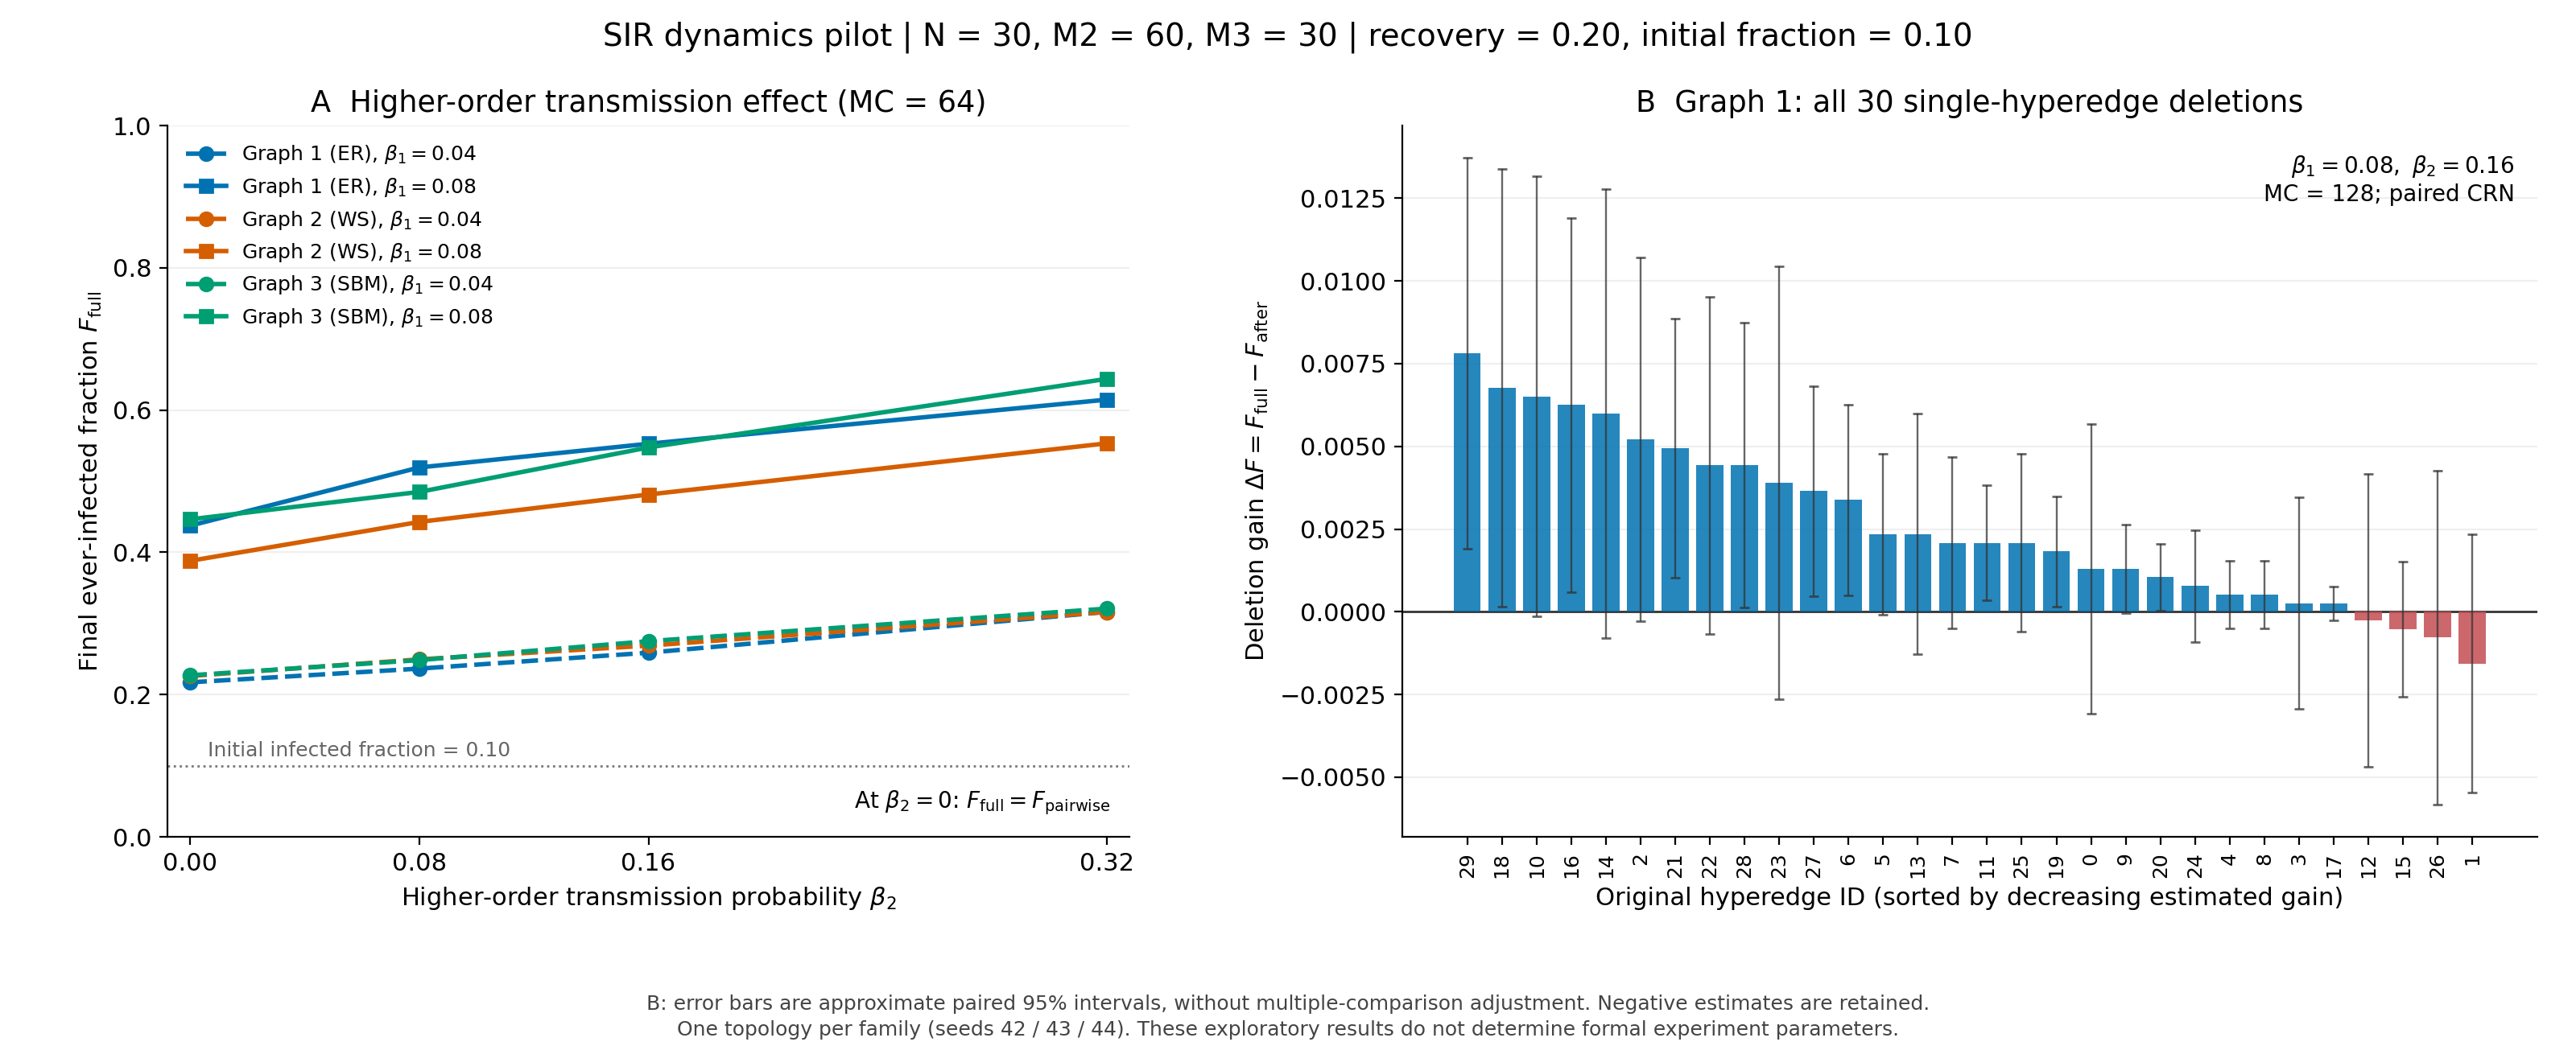

The table this chart was drawn from, first rows:
experiment, graph_label, graph_id, group_id, skeleton, hyperedge_generator, graph_seed, sir_seed, episode_id, beta1, beta2, mu, rho0, max_steps, mc, F_full, F_pairwise, delta_HO, ho_activation_fraction, ho_probability_increment_mean, edge_id, edge_nodes_json, F_after, deletion_reward
A_parameter_scan, Graph 1, graph_8eb4846b2c313eda, skeleton_c21c9d919ebc56f7, ER, Overlap, 42, 42, 0, 0.04, 0.0, 0.2, 0.1, 2000, 64, 0.2172, 0.2172, 0.0, 0.6719, 0.0, , , , 
A_parameter_scan, Graph 1, graph_8eb4846b2c313eda, skeleton_c21c9d919ebc56f7, ER, Overlap, 42, 42, 0, 0.04, 0.08, 0.2, 0.1, 2000, 64, 0.2365, 0.2172, 0.01927, 0.6719, 0.001412, , , , 
A_parameter_scan, Graph 1, graph_8eb4846b2c313eda, skeleton_c21c9d919ebc56f7, ER, Overlap, 42, 42, 0, 0.04, 0.16, 0.2, 0.1, 2000, 64, 0.2589, 0.2172, 0.04167, 0.6719, 0.002927, , , , 
A_parameter_scan, Graph 1, graph_8eb4846b2c313eda, skeleton_c21c9d919ebc56f7, ER, Overlap, 42, 42, 0, 0.04, 0.32, 0.2, 0.1, 2000, 64, 0.3161, 0.2172, 0.09896, 0.6719, 0.006555, , , , 
A_parameter_scan, Graph 1, graph_8eb4846b2c313eda, skeleton_c21c9d919ebc56f7, ER, Overlap, 42, 42, 0, 0.08, 0.0, 0.2, 0.1, 2000, 64, 0.4375, 0.4375, 0.0, 0.8906, 0.0, , , , 
A_parameter_scan, Graph 1, graph_8eb4846b2c313eda, skeleton_c21c9d919ebc56f7, ER, Overlap, 42, 42, 0, 0.08, 0.08, 0.2, 0.1, 2000, 64, 0.5193, 0.4375, 0.08177, 0.8906, 0.003162, , , , 
A_parameter_scan, Graph 1, graph_8eb4846b2c313eda, skeleton_c21c9d919ebc56f7, ER, Overlap, 42, 42, 0, 0.08, 0.16, 0.2, 0.1, 2000, 64, 0.5526, 0.4375, 0.1151, 0.8906, 0.00653, , , , 
A_parameter_scan, Graph 1, graph_8eb4846b2c313eda, skeleton_c21c9d919ebc56f7, ER, Overlap, 42, 42, 0, 0.08, 0.32, 0.2, 0.1, 2000, 64, 0.6146, 0.4375, 0.1771, 0.8906, 0.01315, , , , 
B_single_edge_deletion, Graph 1, graph_8eb4846b2c313eda, skeleton_c21c9d919ebc56f7, ER, Overlap, 42, 42, 1, 0.08, 0.16, 0.2, 0.1, 2000, 128, 0.5518, 0.463, 0.0888, 0.875, 0.006508, 0, [0, 1, 10], 0.5505, 0.001302
B_single_edge_deletion, Graph 1, graph_8eb4846b2c313eda, skeleton_c21c9d919ebc56f7, ER, Overlap, 42, 42, 1, 0.08, 0.16, 0.2, 0.1, 2000, 128, 0.5518, 0.463, 0.0888, 0.875, 0.006508, 1, [0, 8, 13], 0.5534, -0.001563
B_single_edge_deletion, Graph 1, graph_8eb4846b2c313eda, skeleton_c21c9d919ebc56f7, ER, Overlap, 42, 42, 1, 0.08, 0.16, 0.2, 0.1, 2000, 128, 0.5518, 0.463, 0.0888, 0.875, 0.006508, 2, [1, 5, 22], 0.5466, 0.005208
B_single_edge_deletion, Graph 1, graph_8eb4846b2c313eda, skeleton_c21c9d919ebc56f7, ER, Overlap, 42, 42, 1, 0.08, 0.16, 0.2, 0.1, 2000, 128, 0.5518, 0.463, 0.0888, 0.875, 0.006508, 3, [1, 9, 14], 0.5516, 0.0002604
B_single_edge_deletion, Graph 1, graph_8eb4846b2c313eda, skeleton_c21c9d919ebc56f7, ER, Overlap, 42, 42, 1, 0.08, 0.16, 0.2, 0.1, 2000, 128, 0.5518, 0.463, 0.0888, 0.875, 0.006508, 4, [1, 9, 19], 0.5513, 0.0005208
B_single_edge_deletion, Graph 1, graph_8eb4846b2c313eda, skeleton_c21c9d919ebc56f7, ER, Overlap, 42, 42, 1, 0.08, 0.16, 0.2, 0.1, 2000, 128, 0.5518, 0.463, 0.0888, 0.875, 0.006508, 5, [1, 20, 28], 0.5495, 0.002344
B_single_edge_deletion, Graph 1, graph_8eb4846b2c313eda, skeleton_c21c9d919ebc56f7, ER, Overlap, 42, 42, 1, 0.08, 0.16, 0.2, 0.1, 2000, 128, 0.5518, 0.463, 0.0888, 0.875, 0.006508, 6, [1, 22, 23], 0.5484, 0.003385
B_single_edge_deletion, Graph 1, graph_8eb4846b2c313eda, skeleton_c21c9d919ebc56f7, ER, Overlap, 42, 42, 1, 0.08, 0.16, 0.2, 0.1, 2000, 128, 0.5518, 0.463, 0.0888, 0.875, 0.006508, 7, [2, 5, 28], 0.5497, 0.002083
B_single_edge_deletion, Graph 1, graph_8eb4846b2c313eda, skeleton_c21c9d919ebc56f7, ER, Overlap, 42, 42, 1, 0.08, 0.16, 0.2, 0.1, 2000, 128, 0.5518, 0.463, 0.0888, 0.875, 0.006508, 8, [2, 10, 19], 0.5513, 0.0005208
B_single_edge_deletion, Graph 1, graph_8eb4846b2c313eda, skeleton_c21c9d919ebc56f7, ER, Overlap, 42, 42, 1, 0.08, 0.16, 0.2, 0.1, 2000, 128, 0.5518, 0.463, 0.0888, 0.875, 0.006508, 9, [2, 11, 24], 0.5505, 0.001302
B_single_edge_deletion, Graph 1, graph_8eb4846b2c313eda, skeleton_c21c9d919ebc56f7, ER, Overlap, 42, 42, 1, 0.08, 0.16, 0.2, 0.1, 2000, 128, 0.5518, 0.463, 0.0888, 0.875, 0.006508, 10, [2, 24, 27], 0.5453, 0.00651
B_single_edge_deletion, Graph 1, graph_8eb4846b2c313eda, skeleton_c21c9d919ebc56f7, ER, Overlap, 42, 42, 1, 0.08, 0.16, 0.2, 0.1, 2000, 128, 0.5518, 0.463, 0.0888, 0.875, 0.006508, 11, [3, 20, 29], 0.5497, 0.002083
B_single_edge_deletion, Graph 1, graph_8eb4846b2c313eda, skeleton_c21c9d919ebc56f7, ER, Overlap, 42, 42, 1, 0.08, 0.16, 0.2, 0.1, 2000, 128, 0.5518, 0.463, 0.0888, 0.875, 0.006508, 12, [5, 9, 28], 0.5521, -0.0002604
B_single_edge_deletion, Graph 1, graph_8eb4846b2c313eda, skeleton_c21c9d919ebc56f7, ER, Overlap, 42, 42, 1, 0.08, 0.16, 0.2, 0.1, 2000, 128, 0.5518, 0.463, 0.0888, 0.875, 0.006508, 13, [5, 12, 17], 0.5495, 0.002344
B_single_edge_deletion, Graph 1, graph_8eb4846b2c313eda, skeleton_c21c9d919ebc56f7, ER, Overlap, 42, 42, 1, 0.08, 0.16, 0.2, 0.1, 2000, 128, 0.5518, 0.463, 0.0888, 0.875, 0.006508, 14, [5, 16, 29], 0.5458, 0.00599
B_single_edge_deletion, Graph 1, graph_8eb4846b2c313eda, skeleton_c21c9d919ebc56f7, ER, Overlap, 42, 42, 1, 0.08, 0.16, 0.2, 0.1, 2000, 128, 0.5518, 0.463, 0.0888, 0.875, 0.006508, 15, [5, 17, 19], 0.5523, -0.0005208
B_single_edge_deletion, Graph 1, graph_8eb4846b2c313eda, skeleton_c21c9d919ebc56f7, ER, Overlap, 42, 42, 1, 0.08, 0.16, 0.2, 0.1, 2000, 128, 0.5518, 0.463, 0.0888, 0.875, 0.006508, 16, [5, 24, 27], 0.5456, 0.00625
B_single_edge_deletion, Graph 1, graph_8eb4846b2c313eda, skeleton_c21c9d919ebc56f7, ER, Overlap, 42, 42, 1, 0.08, 0.16, 0.2, 0.1, 2000, 128, 0.5518, 0.463, 0.0888, 0.875, 0.006508, 17, [6, 10, 29], 0.5516, 0.0002604
B_single_edge_deletion, Graph 1, graph_8eb4846b2c313eda, skeleton_c21c9d919ebc56f7, ER, Overlap, 42, 42, 1, 0.08, 0.16, 0.2, 0.1, 2000, 128, 0.5518, 0.463, 0.0888, 0.875, 0.006508, 18, [7, 8, 19], 0.5451, 0.006771
B_single_edge_deletion, Graph 1, graph_8eb4846b2c313eda, skeleton_c21c9d919ebc56f7, ER, Overlap, 42, 42, 1, 0.08, 0.16, 0.2, 0.1, 2000, 128, 0.5518, 0.463, 0.0888, 0.875, 0.006508, 19, [11, 15, 28], 0.55, 0.001823
B_single_edge_deletion, Graph 1, graph_8eb4846b2c313eda, skeleton_c21c9d919ebc56f7, ER, Overlap, 42, 42, 1, 0.08, 0.16, 0.2, 0.1, 2000, 128, 0.5518, 0.463, 0.0888, 0.875, 0.006508, 20, [11, 18, 28], 0.5508, 0.001042
B_single_edge_deletion, Graph 1, graph_8eb4846b2c313eda, skeleton_c21c9d919ebc56f7, ER, Overlap, 42, 42, 1, 0.08, 0.16, 0.2, 0.1, 2000, 128, 0.5518, 0.463, 0.0888, 0.875, 0.006508, 21, [11, 21, 22], 0.5469, 0.004948
B_single_edge_deletion, Graph 1, graph_8eb4846b2c313eda, skeleton_c21c9d919ebc56f7, ER, Overlap, 42, 42, 1, 0.08, 0.16, 0.2, 0.1, 2000, 128, 0.5518, 0.463, 0.0888, 0.875, 0.006508, 22, [11, 23, 29], 0.5474, 0.004427
B_single_edge_deletion, Graph 1, graph_8eb4846b2c313eda, skeleton_c21c9d919ebc56f7, ER, Overlap, 42, 42, 1, 0.08, 0.16, 0.2, 0.1, 2000, 128, 0.5518, 0.463, 0.0888, 0.875, 0.006508, 23, [12, 13, 20], 0.5479, 0.003906
B_single_edge_deletion, Graph 1, graph_8eb4846b2c313eda, skeleton_c21c9d919ebc56f7, ER, Overlap, 42, 42, 1, 0.08, 0.16, 0.2, 0.1, 2000, 128, 0.5518, 0.463, 0.0888, 0.875, 0.006508, 24, [12, 15, 20], 0.551, 0.0007812
B_single_edge_deletion, Graph 1, graph_8eb4846b2c313eda, skeleton_c21c9d919ebc56f7, ER, Overlap, 42, 42, 1, 0.08, 0.16, 0.2, 0.1, 2000, 128, 0.5518, 0.463, 0.0888, 0.875, 0.006508, 25, [13, 16, 17], 0.5497, 0.002083
B_single_edge_deletion, Graph 1, graph_8eb4846b2c313eda, skeleton_c21c9d919ebc56f7, ER, Overlap, 42, 42, 1, 0.08, 0.16, 0.2, 0.1, 2000, 128, 0.5518, 0.463, 0.0888, 0.875, 0.006508, 26, [13, 16, 20], 0.5526, -0.0007813
B_single_edge_deletion, Graph 1, graph_8eb4846b2c313eda, skeleton_c21c9d919ebc56f7, ER, Overlap, 42, 42, 1, 0.08, 0.16, 0.2, 0.1, 2000, 128, 0.5518, 0.463, 0.0888, 0.875, 0.006508, 27, [17, 19, 28], 0.5482, 0.003646
B_single_edge_deletion, Graph 1, graph_8eb4846b2c313eda, skeleton_c21c9d919ebc56f7, ER, Overlap, 42, 42, 1, 0.08, 0.16, 0.2, 0.1, 2000, 128, 0.5518, 0.463, 0.0888, 0.875, 0.006508, 28, [20, 24, 25], 0.5474, 0.004427
B_single_edge_deletion, Graph 1, graph_8eb4846b2c313eda, skeleton_c21c9d919ebc56f7, ER, Overlap, 42, 42, 1, 0.08, 0.16, 0.2, 0.1, 2000, 128, 0.5518, 0.463, 0.0888, 0.875, 0.006508, 29, [23, 26, 29], 0.544, 0.007812
A_parameter_scan, Graph 2, graph_5c470510503ad70f, skeleton_961c92cf18a24da0, WS, Overlap, 43, 43, 0, 0.04, 0.0, 0.2, 0.1, 2000, 64, 0.226, 0.226, 0.0, 0.6719, 0.0, , , , 
A_parameter_scan, Graph 2, graph_5c470510503ad70f, skeleton_961c92cf18a24da0, WS, Overlap, 43, 43, 0, 0.04, 0.08, 0.2, 0.1, 2000, 64, 0.2495, 0.226, 0.02344, 0.6719, 0.001504, , , , 
A_parameter_scan, Graph 2, graph_5c470510503ad70f, skeleton_961c92cf18a24da0, WS, Overlap, 43, 43, 0, 0.04, 0.16, 0.2, 0.1, 2000, 64, 0.2687, 0.226, 0.04271, 0.6719, 0.002945, , , , 
A_parameter_scan, Graph 2, graph_5c470510503ad70f, skeleton_961c92cf18a24da0, WS, Overlap, 43, 43, 0, 0.04, 0.32, 0.2, 0.1, 2000, 64, 0.3161, 0.226, 0.0901, 0.6719, 0.005949, , , , 
A_parameter_scan, Graph 2, graph_5c470510503ad70f, skeleton_961c92cf18a24da0, WS, Overlap, 43, 43, 0, 0.08, 0.0, 0.2, 0.1, 2000, 64, 0.388, 0.388, 0.0, 0.875, 0.0, , , , 
A_parameter_scan, Graph 2, graph_5c470510503ad70f, skeleton_961c92cf18a24da0, WS, Overlap, 43, 43, 0, 0.08, 0.08, 0.2, 0.1, 2000, 64, 0.4427, 0.388, 0.05469, 0.875, 0.003067, , , , 
A_parameter_scan, Graph 2, graph_5c470510503ad70f, skeleton_961c92cf18a24da0, WS, Overlap, 43, 43, 0, 0.08, 0.16, 0.2, 0.1, 2000, 64, 0.4813, 0.388, 0.09323, 0.875, 0.006466, , , , 
A_parameter_scan, Graph 2, graph_5c470510503ad70f, skeleton_961c92cf18a24da0, WS, Overlap, 43, 43, 0, 0.08, 0.32, 0.2, 0.1, 2000, 64, 0.5531, 0.388, 0.1651, 0.875, 0.01283, , , , 
B_single_edge_deletion, Graph 2, graph_5c470510503ad70f, skeleton_961c92cf18a24da0, WS, Overlap, 43, 43, 1, 0.08, 0.16, 0.2, 0.1, 2000, 128, 0.4708, 0.3456, 0.1253, 0.8594, 0.005859, 0, [0, 4, 7], 0.4695, 0.001302
B_single_edge_deletion, Graph 2, graph_5c470510503ad70f, skeleton_961c92cf18a24da0, WS, Overlap, 43, 43, 1, 0.08, 0.16, 0.2, 0.1, 2000, 128, 0.4708, 0.3456, 0.1253, 0.8594, 0.005859, 1, [0, 4, 17], 0.4688, 0.002083
B_single_edge_deletion, Graph 2, graph_5c470510503ad70f, skeleton_961c92cf18a24da0, WS, Overlap, 43, 43, 1, 0.08, 0.16, 0.2, 0.1, 2000, 128, 0.4708, 0.3456, 0.1253, 0.8594, 0.005859, 2, [0, 7, 21], 0.4703, 0.0005208
B_single_edge_deletion, Graph 2, graph_5c470510503ad70f, skeleton_961c92cf18a24da0, WS, Overlap, 43, 43, 1, 0.08, 0.16, 0.2, 0.1, 2000, 128, 0.4708, 0.3456, 0.1253, 0.8594, 0.005859, 3, [0, 11, 19], 0.463, 0.007812
B_single_edge_deletion, Graph 2, graph_5c470510503ad70f, skeleton_961c92cf18a24da0, WS, Overlap, 43, 43, 1, 0.08, 0.16, 0.2, 0.1, 2000, 128, 0.4708, 0.3456, 0.1253, 0.8594, 0.005859, 4, [0, 12, 14], 0.4641, 0.006771
B_single_edge_deletion, Graph 2, graph_5c470510503ad70f, skeleton_961c92cf18a24da0, WS, Overlap, 43, 43, 1, 0.08, 0.16, 0.2, 0.1, 2000, 128, 0.4708, 0.3456, 0.1253, 0.8594, 0.005859, 5, [0, 19, 21], 0.4674, 0.003385
B_single_edge_deletion, Graph 2, graph_5c470510503ad70f, skeleton_961c92cf18a24da0, WS, Overlap, 43, 43, 1, 0.08, 0.16, 0.2, 0.1, 2000, 128, 0.4708, 0.3456, 0.1253, 0.8594, 0.005859, 6, [0, 20, 25], 0.4669, 0.003906
B_single_edge_deletion, Graph 2, graph_5c470510503ad70f, skeleton_961c92cf18a24da0, WS, Overlap, 43, 43, 1, 0.08, 0.16, 0.2, 0.1, 2000, 128, 0.4708, 0.3456, 0.1253, 0.8594, 0.005859, 7, [0, 22, 25], 0.4695, 0.001302
B_single_edge_deletion, Graph 2, graph_5c470510503ad70f, skeleton_961c92cf18a24da0, WS, Overlap, 43, 43, 1, 0.08, 0.16, 0.2, 0.1, 2000, 128, 0.4708, 0.3456, 0.1253, 0.8594, 0.005859, 8, [1, 7, 26], 0.468, 0.002865
B_single_edge_deletion, Graph 2, graph_5c470510503ad70f, skeleton_961c92cf18a24da0, WS, Overlap, 43, 43, 1, 0.08, 0.16, 0.2, 0.1, 2000, 128, 0.4708, 0.3456, 0.1253, 0.8594, 0.005859, 9, [1, 11, 18], 0.4685, 0.002344
B_single_edge_deletion, Graph 2, graph_5c470510503ad70f, skeleton_961c92cf18a24da0, WS, Overlap, 43, 43, 1, 0.08, 0.16, 0.2, 0.1, 2000, 128, 0.4708, 0.3456, 0.1253, 0.8594, 0.005859, 10, [2, 3, 7], 0.4708, -5.551115123125783e-17
B_single_edge_deletion, Graph 2, graph_5c470510503ad70f, skeleton_961c92cf18a24da0, WS, Overlap, 43, 43, 1, 0.08, 0.16, 0.2, 0.1, 2000, 128, 0.4708, 0.3456, 0.1253, 0.8594, 0.005859, 11, [3, 7, 27], 0.4701, 0.0007813
B_single_edge_deletion, Graph 2, graph_5c470510503ad70f, skeleton_961c92cf18a24da0, WS, Overlap, 43, 43, 1, 0.08, 0.16, 0.2, 0.1, 2000, 128, 0.4708, 0.3456, 0.1253, 0.8594, 0.005859, 12, [4, 5, 28], 0.4625, 0.008333
B_single_edge_deletion, Graph 2, graph_5c470510503ad70f, skeleton_961c92cf18a24da0, WS, Overlap, 43, 43, 1, 0.08, 0.16, 0.2, 0.1, 2000, 128, 0.4708, 0.3456, 0.1253, 0.8594, 0.005859, 13, [4, 18, 22], 0.4646, 0.00625
... 54 more rows
